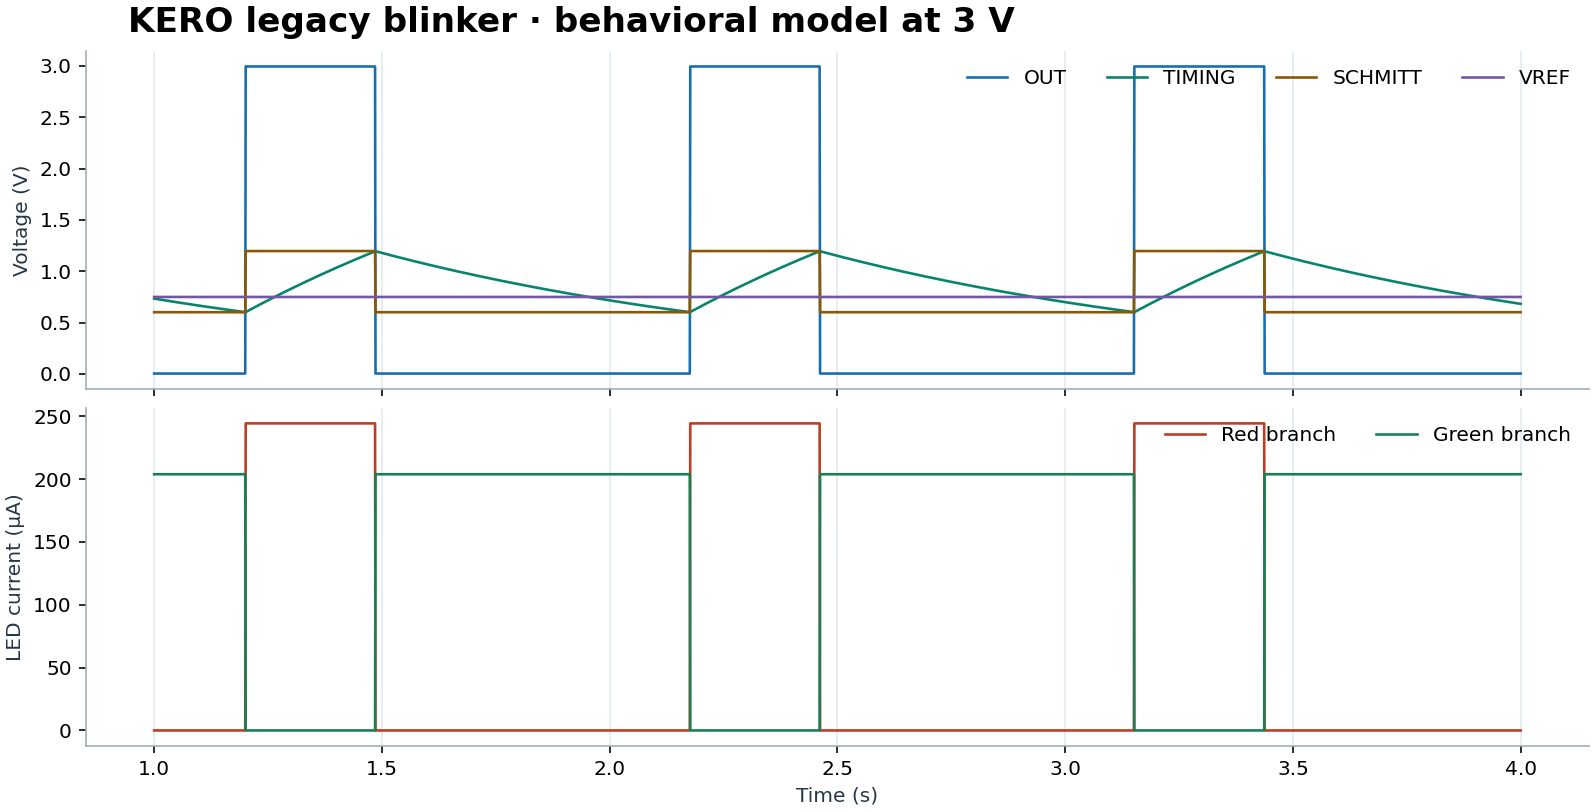

Values plotted in this chart, from the file beside it:
time, v(/vbat), v(/out), v(/timing), v(/schmitt), v(/vref), I(RED_LED), I(GREEN_LED)
0, 0, -4.82224252432e-08, -7.73572387756e-16, -5.19545555456e-08, -5.28829461679e-08, -4.82127322106e-20, 4.8386061583e-20
0.001, 3, 2.995, 0.001498, 1.197, 0.75, 0.0002442, 5.33114923365e-15
0.002, 3, 2.995, 0.00449, 1.197, 0.75, 0.0002442, 5.03389292425e-15
0.003, 3, 2.995, 0.007479, 1.197, 0.75, 0.0002442, 5.03380474892e-15
0.004, 3, 2.995, 0.01046, 1.197, 0.75, 0.0002442, 5.03371026185e-15
0.005, 3, 2.995, 0.01345, 1.197, 0.75, 0.0002442, 5.03370395012e-15
0.006, 3, 2.995, 0.01643, 1.197, 0.75, 0.0002442, 5.03361577479e-15
0.007, 3, 2.995, 0.0194, 1.197, 0.75, 0.0002442, 5.03360946305e-15
0.008, 3, 2.995, 0.02238, 1.197, 0.75, 0.0002442, 5.03352128772e-15
0.009, 3, 2.995, 0.02535, 1.197, 0.75, 0.0002442, 5.03342680066e-15
0.01, 3, 2.995, 0.02832, 1.197, 0.75, 0.0002442, 5.03342048892e-15
0.011, 3, 2.995, 0.03128, 1.197, 0.75, 0.0002442, 5.03333231359e-15
0.012, 3, 2.995, 0.03425, 1.197, 0.75, 0.0002442, 5.03323782652e-15
0.013, 3, 2.995, 0.0372, 1.197, 0.75, 0.0002442, 5.03323151479e-15
0.014, 3, 2.995, 0.04016, 1.197, 0.75, 0.0002442, 5.03314333946e-15
0.015, 3, 2.995, 0.04311, 1.197, 0.75, 0.0002442, 5.03313702772e-15
0.016, 3, 2.995, 0.04606, 1.197, 0.75, 0.0002442, 5.03304885239e-15
0.017, 3, 2.995, 0.04901, 1.197, 0.75, 0.0002442, 5.03295436533e-15
0.018, 3, 2.995, 0.05196, 1.197, 0.75, 0.0002442, 5.03294805359e-15
0.019, 3, 2.995, 0.0549, 1.197, 0.75, 0.0002442, 5.03285987826e-15
0.02, 3, 2.995, 0.05784, 1.197, 0.75, 0.0002442, 5.03276539119e-15
0.021, 3, 2.995, 0.06077, 1.197, 0.75, 0.0002442, 5.03275907946e-15
0.022, 3, 2.995, 0.06371, 1.197, 0.75, 0.0002442, 5.03267090413e-15
0.023, 3, 2.995, 0.06663, 1.197, 0.75, 0.0002442, 5.03266459239e-15
0.024, 3, 2.995, 0.06956, 1.197, 0.75, 0.0002442, 5.03257641706e-15
0.025, 3, 2.995, 0.07249, 1.197, 0.75, 0.0002442, 5.03248193e-15
0.026, 3, 2.995, 0.07541, 1.197, 0.75, 0.0002442, 5.03247561826e-15
0.027, 3, 2.995, 0.07832, 1.197, 0.75, 0.0002442, 5.03238744293e-15
0.028, 3, 2.995, 0.08124, 1.197, 0.75, 0.0002442, 5.03238113119e-15
0.029, 3, 2.995, 0.08415, 1.197, 0.75, 0.0002442, 5.03229295586e-15
0.03, 3, 2.995, 0.08706, 1.197, 0.75, 0.0002442, 5.0321984688e-15
0.031, 3, 2.995, 0.08997, 1.197, 0.75, 0.0002442, 5.03219215706e-15
0.032, 3, 2.995, 0.09287, 1.197, 0.75, 0.0002442, 5.03210398173e-15
0.033, 3, 2.995, 0.09577, 1.197, 0.75, 0.0002442, 5.03200949467e-15
0.034, 3, 2.995, 0.09867, 1.197, 0.75, 0.0002442, 5.03200318293e-15
0.035, 3, 2.995, 0.1016, 1.197, 0.75, 0.0002442, 5.0319150076e-15
0.036, 3, 2.995, 0.1045, 1.197, 0.75, 0.0002442, 5.03190869586e-15
0.037, 3, 2.995, 0.1073, 1.197, 0.75, 0.0002442, 5.03182052054e-15
0.038, 3, 2.995, 0.1102, 1.197, 0.75, 0.0002442, 5.03172603347e-15
0.039, 3, 2.995, 0.1131, 1.197, 0.75, 0.0002442, 5.03171972173e-15
0.04, 3, 2.995, 0.116, 1.197, 0.75, 0.0002442, 5.0316315464e-15
0.041, 3, 2.995, 0.1189, 1.197, 0.75, 0.0002442, 5.03162523467e-15
0.042, 3, 2.995, 0.1217, 1.197, 0.75, 0.0002442, 5.03153705934e-15
0.043, 3, 2.995, 0.1246, 1.197, 0.75, 0.0002442, 5.03144257227e-15
0.044, 3, 2.995, 0.1275, 1.197, 0.75, 0.0002442, 5.03143626054e-15
0.045, 3, 2.995, 0.1304, 1.197, 0.75, 0.0002442, 5.03134808521e-15
0.046, 3, 2.995, 0.1332, 1.197, 0.75, 0.0002442, 5.03134177347e-15
0.047, 3, 2.995, 0.1361, 1.197, 0.75, 0.0002442, 5.03125359814e-15
0.048, 3, 2.995, 0.1389, 1.197, 0.75, 0.0002442, 5.03115911107e-15
0.049, 3, 2.995, 0.1418, 1.197, 0.75, 0.0002442, 5.03115279934e-15
0.05, 3, 2.995, 0.1446, 1.197, 0.75, 0.0002442, 5.03106462401e-15
0.051, 3, 2.995, 0.1475, 1.197, 0.75, 0.0002442, 5.03105831227e-15
0.052, 3, 2.995, 0.1503, 1.197, 0.75, 0.0002442, 5.03097013694e-15
0.053, 3, 2.995, 0.1532, 1.197, 0.75, 0.0002442, 5.03087564988e-15
0.054, 3, 2.995, 0.156, 1.197, 0.75, 0.0002442, 5.03086933814e-15
0.055, 3, 2.995, 0.1589, 1.197, 0.75, 0.0002442, 5.03078116281e-15
0.056, 3, 2.995, 0.1617, 1.197, 0.75, 0.0002442, 5.03077485107e-15
0.057, 3, 2.995, 0.1645, 1.197, 0.75, 0.0002442, 5.03068667574e-15
0.058, 3, 2.995, 0.1674, 1.197, 0.75, 0.0002442, 5.03059218868e-15
0.059, 3, 2.995, 0.1702, 1.197, 0.75, 0.0002442, 5.03058587694e-15
... 7,941 more rows
